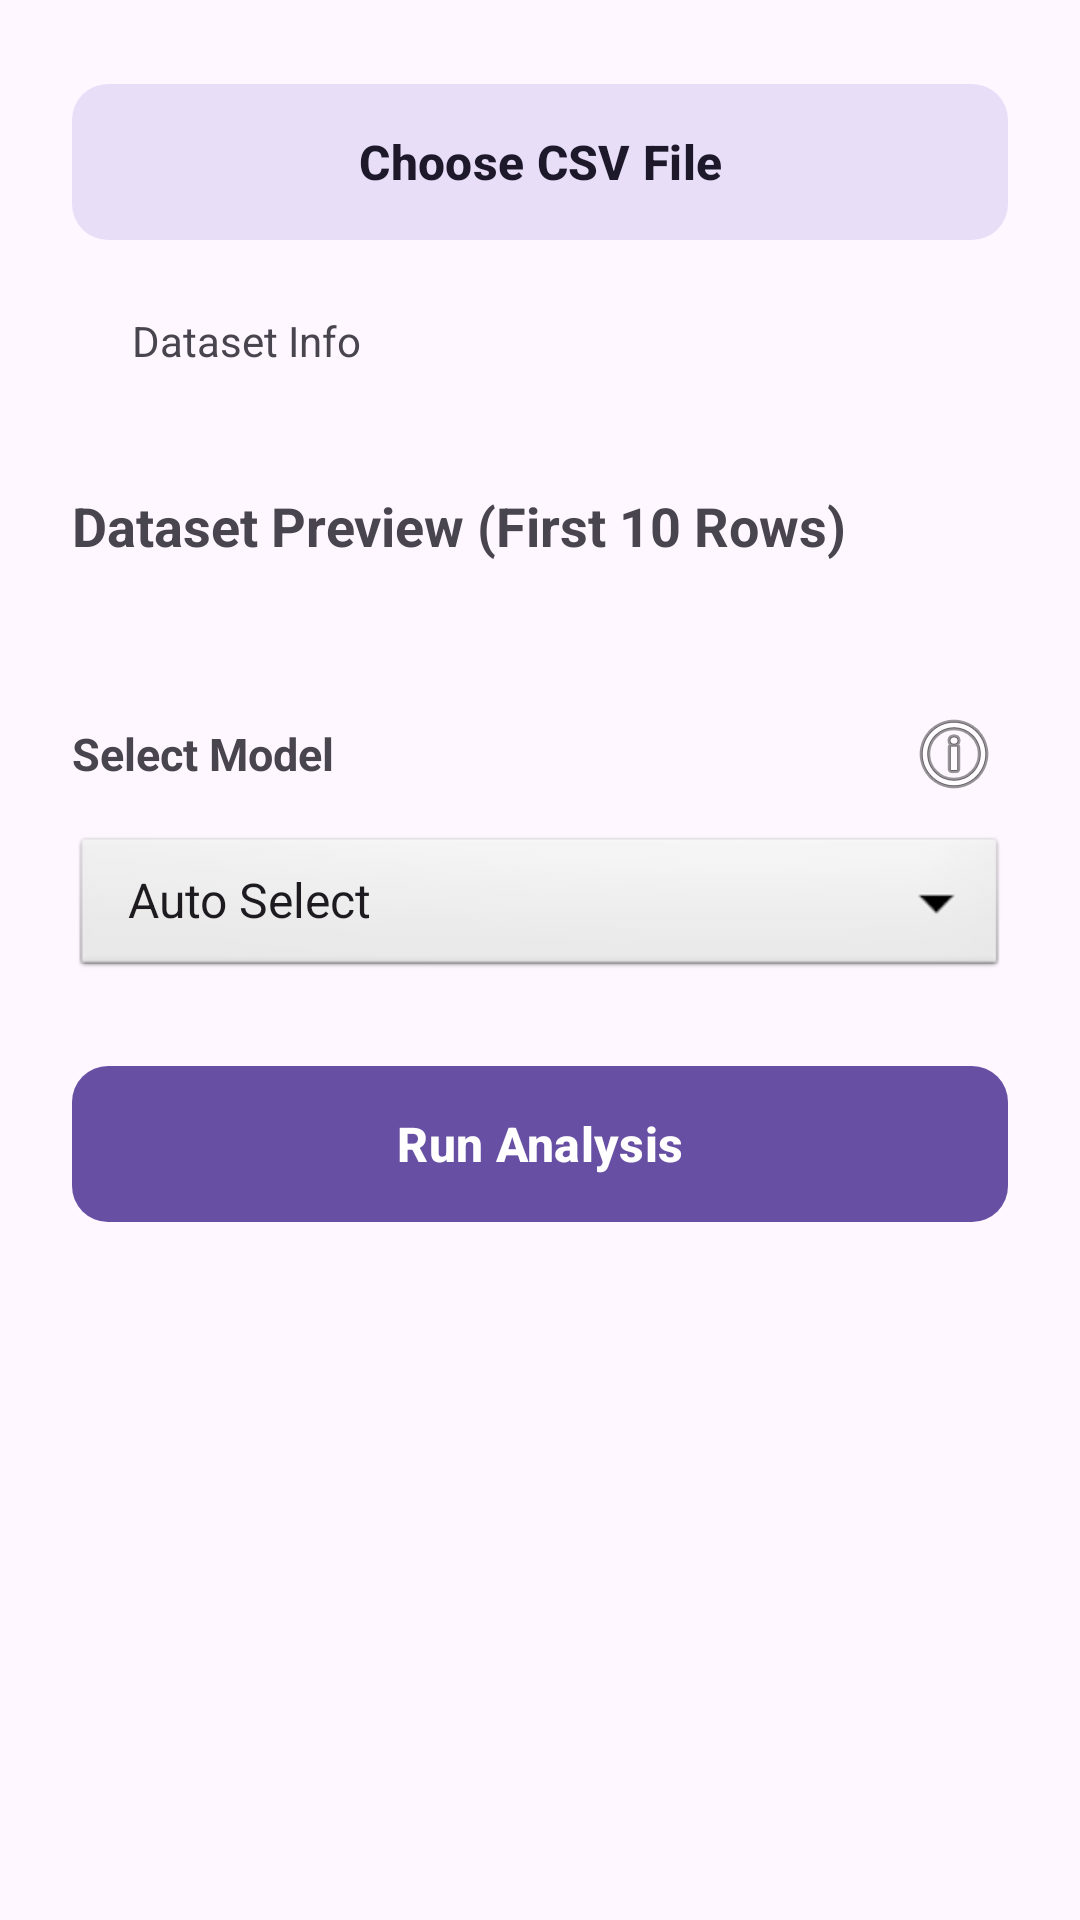

The Android layout XML behind this screen, and the referenced resources:
<!-- AndroidManifest.xml: application theme Theme.LDCA -->
<!-- res/layout/activity_upload_csv.xml -->
<?xml version="1.0" encoding="utf-8"?>
<ScrollView xmlns:android="http://schemas.android.com/apk/res/android"
    xmlns:app="http://schemas.android.com/apk/res-auto"
    android:layout_width="match_parent"
    android:layout_height="match_parent">

    <LinearLayout
        android:orientation="vertical"
        android:padding="24dp"
        android:paddingTop="48dp"
        android:layout_width="match_parent"
        android:layout_height="wrap_content">

        <com.google.android.material.button.MaterialButton
            android:id="@+id/btnChooseFile"
            android:text="Choose CSV File"
            android:textSize="16sp"
            android:textStyle="bold"
            app:cornerRadius="12dp"
            android:layout_width="match_parent"
            android:layout_height="60dp"
            style="@style/Widget.Material3.Button.TonalButton"/>

        <TextView
            android:id="@+id/datasetInfo"
            android:text="Dataset Info"
            android:padding="20dp"
            android:layout_width="match_parent"
            android:layout_height="wrap_content"/>

        <TextView
            android:layout_width="match_parent"
            android:layout_height="wrap_content"
            android:text="Dataset Preview (First 10 Rows)"
            android:textStyle="bold"
            android:textSize="18sp"
            android:paddingTop="20dp"/>

        <HorizontalScrollView
            android:layout_width="match_parent"
            android:layout_height="wrap_content"
            android:layout_marginTop="10dp"
            android:layout_marginBottom="20dp">

            <TableLayout
                android:id="@+id/previewTable"
                android:layout_width="wrap_content"
                android:layout_height="wrap_content"
                android:stretchColumns="*" />
        </HorizontalScrollView>

        
        <LinearLayout
            android:layout_width="match_parent"
            android:layout_height="wrap_content"
            android:orientation="horizontal"
            android:gravity="center_vertical"
            android:layout_marginTop="16dp"
            android:paddingBottom="8dp">

            <TextView
                android:layout_width="0dp"
                android:layout_height="wrap_content"
                android:layout_weight="1"
                android:text="Select Model"
                android:textStyle="bold"
                android:textSize="15sp"/>

            <ImageButton
                android:id="@+id/btnModelInfo"
                android:layout_width="36dp"
                android:layout_height="36dp"
                android:src="@android:drawable/ic_menu_info_details"
                android:background="?attr/selectableItemBackgroundBorderless"
                android:contentDescription="Model info"
                android:padding="4dp"/>

        </LinearLayout>

        <Spinner
            android:id="@+id/modelSpinner"
            android:layout_width="match_parent"
            android:layout_height="50dp"
            android:layout_marginBottom="24dp"
            android:entries="@array/model_options"
            android:background="@android:drawable/btn_dropdown"/>

        <com.google.android.material.button.MaterialButton
            android:id="@+id/btnRun"
            android:text="Run Analysis"
            android:textSize="16sp"
            android:textStyle="bold"
            app:cornerRadius="12dp"
            android:layout_width="match_parent"
            android:layout_height="60dp"/>

        <ProgressBar
            android:id="@+id/loadingBar"
            android:layout_width="wrap_content"
            android:layout_height="wrap_content"
            android:visibility="gone"
            android:layout_gravity="center"
            android:layout_marginTop="16dp"/>

        <TextView
            android:id="@+id/loadingText"
            android:layout_width="wrap_content"
            android:layout_height="wrap_content"
            android:visibility="gone"
            android:layout_gravity="center"
            android:layout_marginTop="8dp"
            android:text="Loading... 0%"
            android:textColor="@android:color/darker_gray" />

    </LinearLayout>

</ScrollView>
<!-- resources referenced by this layout -->
<resources>
  <string-array name="model_options">
          <item>Auto Select</item>
          <item>Naive Bayes</item>
          <item>Logistic Regression</item>
          <item>Decision Tree</item>
          <item>Random Forest</item>
      </string-array>
  <style name="Theme.LDCA" parent="Base.Theme.LDCA" />
  <style name="Base.Theme.LDCA" parent="Theme.Material3.DayNight.NoActionBar">
          
          
      </style>
</resources>
